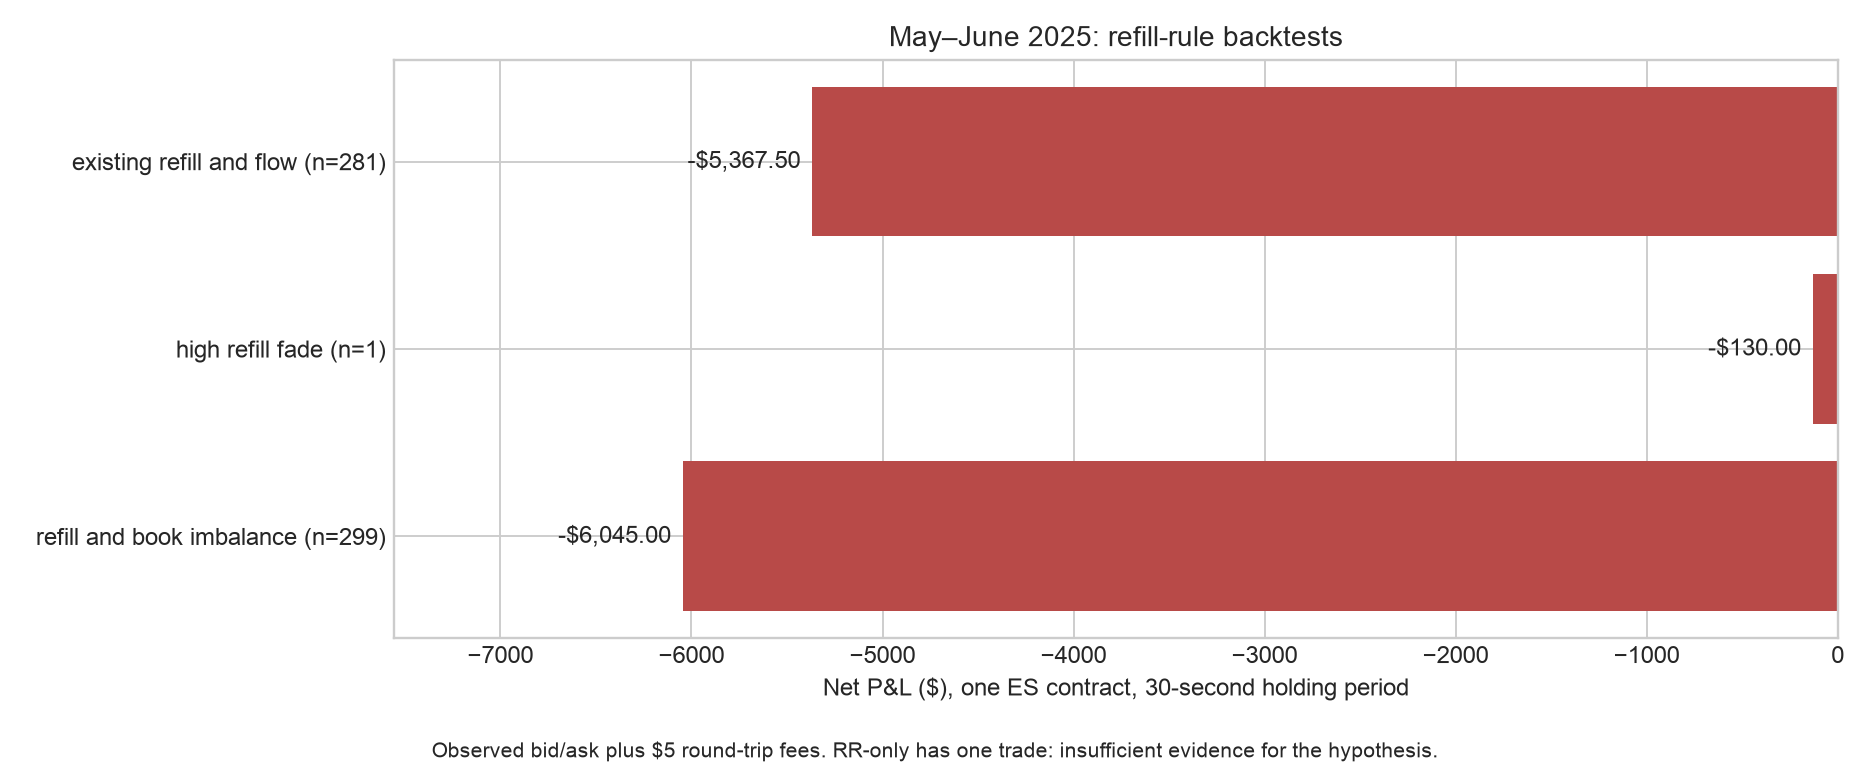

The table this chart was drawn from, first rows:
rule, split, trades, days, gross_pnl_usd, net_pnl_usd, mean_net_usd, win_rate, max_drawdown_usd, daily_pnl_sharpe, breakeven_roundtrip_fee_usd, net_n, net_clusters, net_mean, net_se, net_t, net_p, net_lo, net_hi
existing_refill_and_flow, train, 874, 81, -17300, -21670, -24.79, 0.4428, 22145, -4.032, -19.79, 874, 70, -24.79, 10.08, -2.46, 0.0164, -44.9, -4.689
high_refill_fade, train, 4, 81, 462.5, 442.5, 110.6, 0.75, 155.0, 1.764, 115.6, 4, 1, 110.6, , , , , 
refill_and_book_imbalance, train, 906, 81, -24188, -28718, -31.7, 0.4227, 28912, -4.704, -26.7, 906, 71, -31.7, 10.44, -3.035, 0.003375, -52.53, -10.87
existing_refill_and_flow, test, 281, 41, -3962, -5368, -19.1, 0.4021, 7175, -4.768, -14.1, 281, 39, -19.1, 9.956, -1.919, 0.06257, -39.26, 1.053
high_refill_fade, test, 1, 41, -125.0, -130.0, -130.0, 0.0, 130.0, -2.479, -125.0, 1, 1, -130.0, , , , , 
refill_and_book_imbalance, test, 299, 41, -4550, -6045, -20.22, 0.3813, 7588, -5.646, -15.22, 299, 39, -20.22, 9.517, -2.124, 0.04021, -39.48, -0.9507
